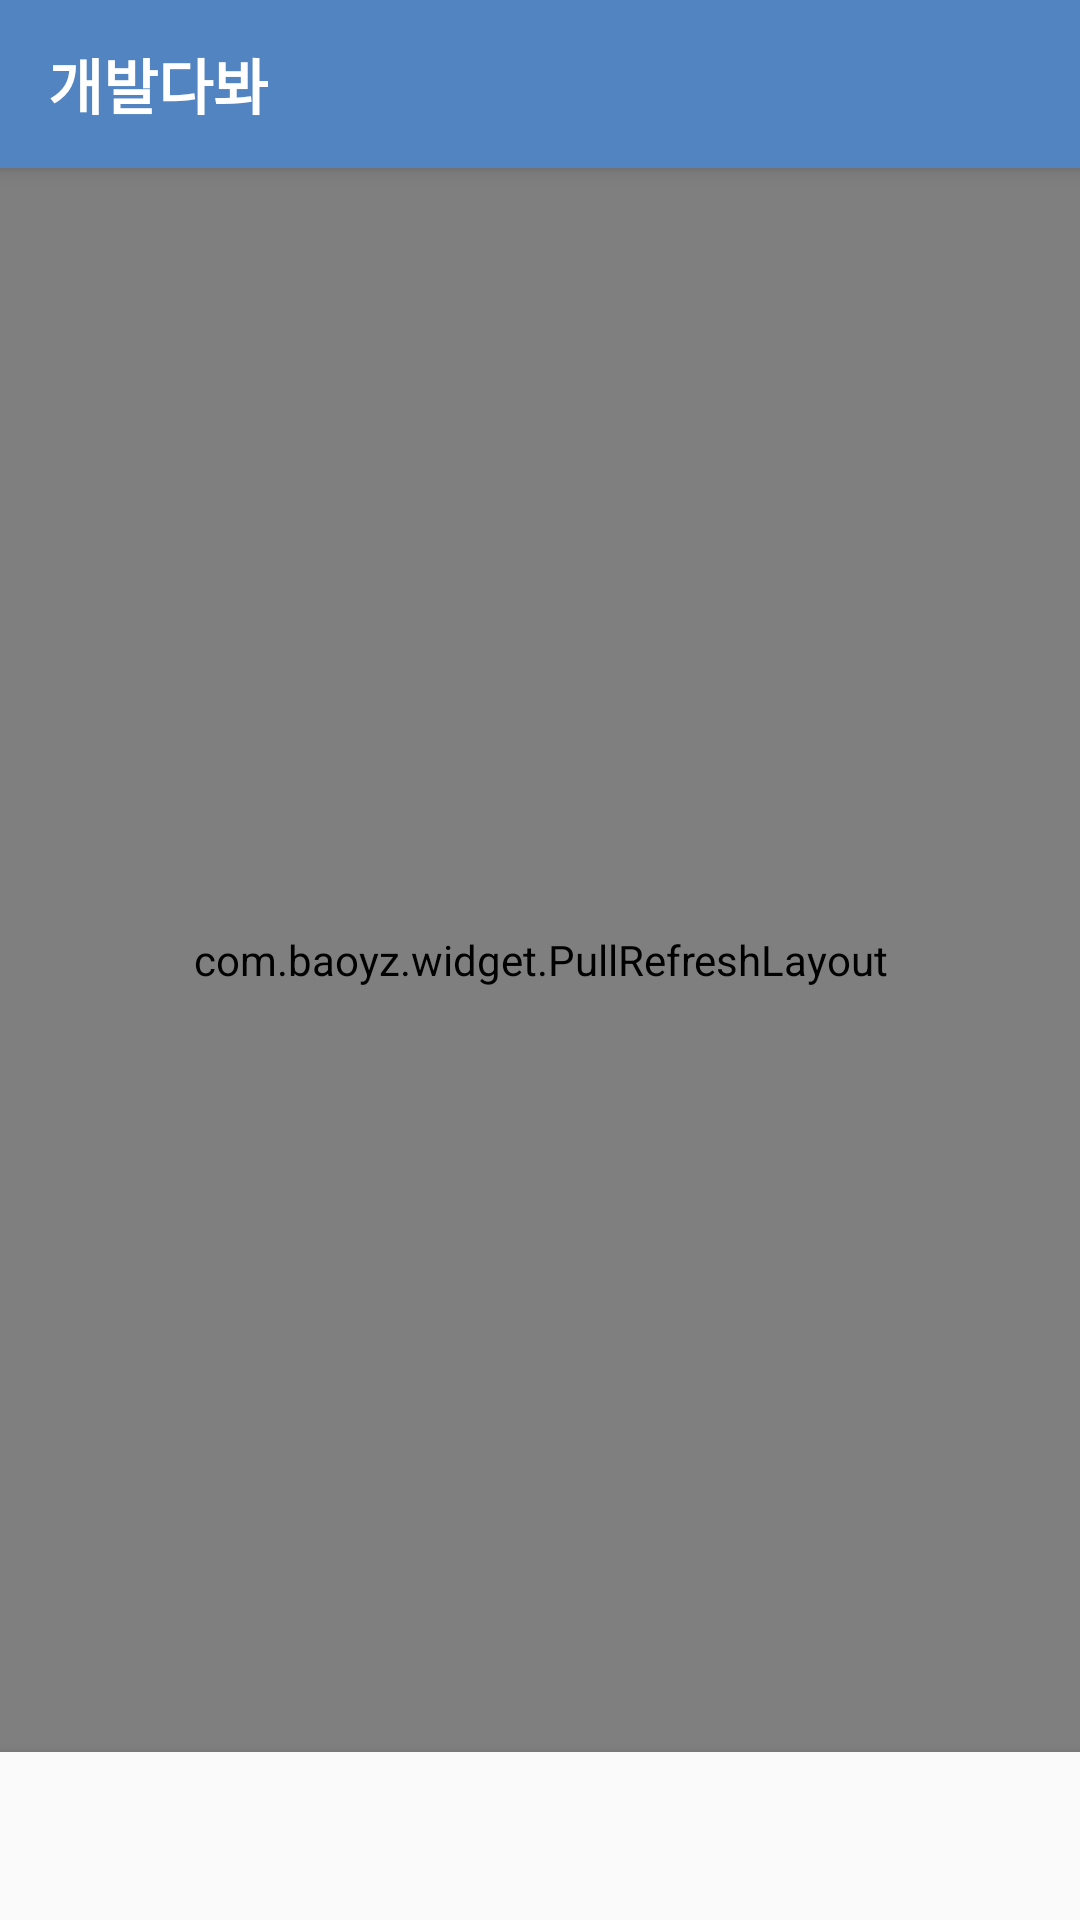

The Android layout XML behind this screen, and the referenced resources:
<!-- AndroidManifest.xml: activity theme AppTheme.ActionBarNoTitle -->
<!-- res/layout/activity_main.xml -->
<?xml version="1.0" encoding="utf-8"?>
<android.support.v4.widget.DrawerLayout xmlns:android="http://schemas.android.com/apk/res/android"
    xmlns:app="http://schemas.android.com/apk/res-auto"
    xmlns:tools="http://schemas.android.com/tools"
    android:id="@+id/drawer_layout"
    android:layout_width="match_parent"
    android:layout_height="match_parent"
    android:fitsSystemWindows="true"
    tools:openDrawer="start">

    <android.support.design.widget.CoordinatorLayout
        android:layout_width="match_parent"
        android:layout_height="match_parent"
        tools:context="gachon.mobile.programming.android.finalproject.activities.MainActivity">

        <android.support.design.widget.AppBarLayout
            android:layout_width="match_parent"
            android:layout_height="wrap_content"
            android:theme="@style/AppTheme.AppBarOverlay">

            <android.support.v7.widget.Toolbar
                android:id="@+id/toolbar"
                android:layout_width="match_parent"
                android:layout_height="?attr/actionBarSize"
                android:background="?attr/colorPrimary"
                app:popupTheme="@style/AppTheme.PopupOverlay">

                <TextView
                    android:layout_width="wrap_content"
                    android:layout_height="wrap_content"
                    android:text="@string/app_name"
                    android:textColor="@color/white"
                    android:textSize="20sp"
                    android:textStyle="bold" />
            </android.support.v7.widget.Toolbar>

        </android.support.design.widget.AppBarLayout>

        <include layout="@layout/content_main" />

    </android.support.design.widget.CoordinatorLayout>

    <android.support.design.widget.NavigationView
        android:id="@+id/left_navigation"
        android:layout_width="wrap_content"
        android:layout_height="match_parent"
        android:layout_gravity="start"
        android:fitsSystemWindows="true"
        app:headerLayout="@layout/nav_header_main"
        app:menu="@menu/main_left_navigation" />

</android.support.v4.widget.DrawerLayout>
<!-- res/layout/content_main.xml (included above) -->
<?xml version="1.0" encoding="utf-8"?>
<LinearLayout xmlns:android="http://schemas.android.com/apk/res/android"
    xmlns:app="http://schemas.android.com/apk/res-auto"
    xmlns:tools="http://schemas.android.com/tools"
    android:layout_width="match_parent"
    android:layout_height="match_parent"
    android:orientation="vertical"
    app:layout_behavior="@string/appbar_scrolling_view_behavior"
    app:refreshType="material"
    tools:context="gachon.mobile.programming.android.finalproject.activities.MainActivity"
    tools:showIn="@layout/activity_main">

    <com.baoyz.widget.PullRefreshLayout
        android:id="@+id/pull_to_refresh"
        android:layout_width="match_parent"
        android:layout_height="0dp"
        android:layout_weight="1">

        <android.support.v7.widget.RecyclerView
            android:id="@+id/recycler_view_main"
            android:scrollbars="vertical"
            android:layout_width="match_parent"
            android:layout_height="match_parent"/>
    </com.baoyz.widget.PullRefreshLayout>

    <android.support.design.widget.BottomNavigationView
        android:id="@+id/bottom_navigation"
        android:layout_width="match_parent"
        android:layout_height="wrap_content"
        android:layout_gravity="bottom"
        android:background="?android:attr/windowBackground" />
</LinearLayout>
<!-- res/layout/nav_header_main.xml (included above) -->
<?xml version="1.0" encoding="utf-8"?>
<RelativeLayout xmlns:android="http://schemas.android.com/apk/res/android"
    xmlns:app="http://schemas.android.com/apk/res-auto"
    android:layout_width="match_parent"
    android:layout_height="@dimen/nav_header_height"
    android:background="?attr/colorPrimaryDark"
    android:padding="@dimen/nav_header_vertical_spacing"
    android:theme="@style/ThemeOverlay.AppCompat.Dark">

    <ImageView
        android:layout_width="wrap_content"
        android:layout_height="wrap_content"
        android:layout_centerInParent="true"
        android:contentDescription="@string/nav_main_image_view"
        app:srcCompat="@mipmap/ic_launcher" />

    <TextView
        android:layout_width="match_parent"
        android:layout_height="wrap_content"
        android:layout_alignParentBottom="true"
        android:gravity="center"
        android:text="@string/app_name"
        android:textAppearance="@style/TextAppearance.AppCompat.Body1" />

</RelativeLayout>
<!-- resources referenced by this layout -->
<resources>
  <color name="white">#FFFFFF</color>
  <dimen name="nav_header_height">160dp</dimen>
  <dimen name="nav_header_vertical_spacing">16dp</dimen>
  <!-- mipmap ic_launcher: png bitmap (mipmap, 4078 bytes) -->
  <string name="app_name">개발다봐</string>
  <style name="AppTheme.AppBarOverlay" parent="ThemeOverlay.AppCompat.Dark.ActionBar" />
  <style name="AppTheme.PopupOverlay" parent="ThemeOverlay.AppCompat.Light" />
  <style name="AppTheme.ActionBarNoTitle">
          <item name="windowActionBar">true</item>
          <item name="windowNoTitle">true</item>
      </style>
</resources>
